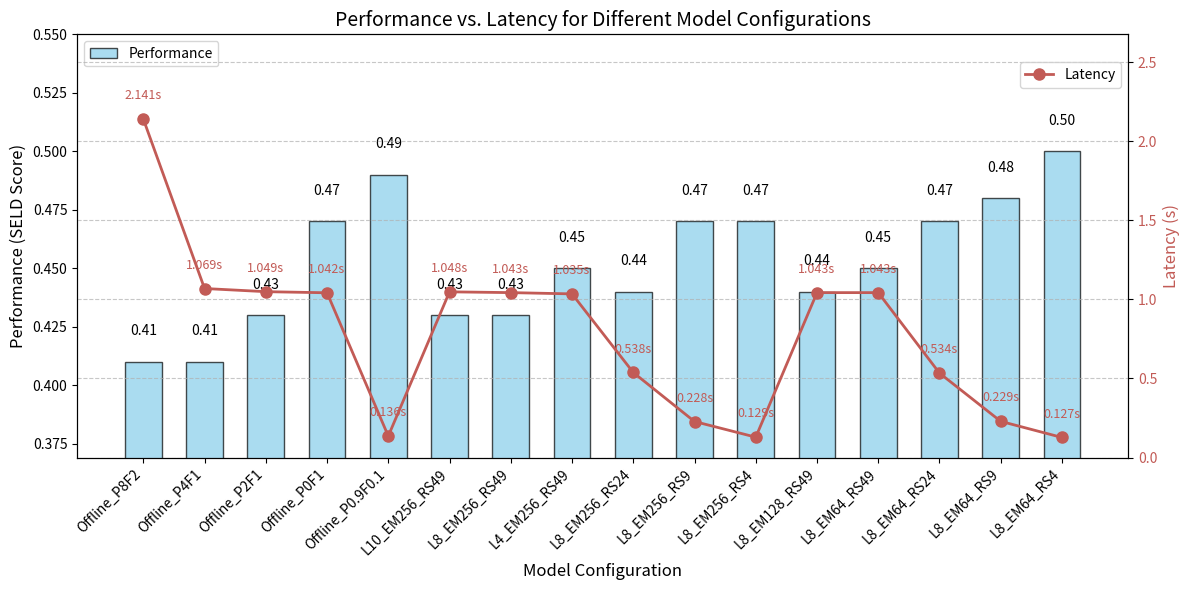

Write the Python code that produced this figure. (Note: this script raises an exception after producing the figure.)
import matplotlib.pyplot as plt
import numpy as np
import pandas as pd

# 假设您有以下数据
configs = ['Offline_P8F2', 'Offline_P4F1', 'Offline_P2F1', 'Offline_P0F1', 'Offline_P0.9F0.1',
            'L10_EM256_RS49','L8_EM256_RS49', 'L4_EM256_RS49',
           'L8_EM256_RS24','L8_EM256_RS9', 'L8_EM256_RS4',
           'L8_EM128_RS49', 'L8_EM64_RS49',
           'L8_EM64_RS24', 'L8_EM64_RS9', 'L8_EM64_RS4',
           ]
performance = [0.41, 0.41, 0.43, 0.47, 0.49,
                0.43, 0.43, 0.45,
               0.44, 0.47, 0.47,
               0.44, 0.45,
               0.47, 0.48, 0.50,
               ]  # 例如F1分数
latency = [2.141, 1.069, 1.049, 1.042, 0.136,
            1.048, 1.043, 1.035,
           0.538, 0.228, 0.129,
           1.043, 1.043,
           0.534, 0.229, 0.127]  # 毫秒

# 创建图表
fig, ax1 = plt.subplots(figsize=(12, 6))

# 设置柱状图
x = np.arange(len(configs))
width = 0.6
bars = ax1.bar(x, performance, width, color='skyblue', edgecolor='black', alpha=0.7)
ax1.set_xlabel('Model Configuration', fontsize=12)
ax1.set_ylabel('Performance (SELD Score)', fontsize=12)
ax1.set_ylim(min(performance)* 0.9, max(performance) * 1.1)
ax1.set_xticks(x)
ax1.set_xticklabels(configs, rotation=45, ha='right')

# 在柱状图上添加数值标签
for bar in bars:
    height = bar.get_height()
    ax1.text(bar.get_x() + bar.get_width()/2., height + 0.01,
            f'{height:.2f}', ha='center', va='bottom', fontsize=10)

# 创建第二个Y轴用于时延
ax2 = ax1.twinx()
# 使用更柔和的颜色 - 改用暗红色/砖红色
soft_red = '#C25B56'  # 砖红色
ax2.plot(x, latency, marker='o', color=soft_red, linewidth=2, markersize=8)
ax2.set_ylabel('Latency (s)', color=soft_red, fontsize=12)
ax2.tick_params(axis='y', labelcolor=soft_red)
ax2.set_ylim(0, max(latency) * 1.25)  # 增加上限以便有更多空间放置标签

# 在折线图上添加数值标签 - 调整垂直位置使其更贴近点
offset = max(latency) * 0.05  # 动态计算偏移量
for i, v in enumerate(latency):
    ax2.text(i, v + offset, f'{v:.3f}s', color=soft_red, ha='center', va='bottom', fontsize=9)

plt.title('Performance vs. Latency for Different Model Configurations', fontsize=14)
plt.tight_layout()
plt.grid(axis='y', linestyle='--', alpha=0.7)

# 添加图例 - 调整位置避免遮挡
ax1.legend(['Performance'], loc='upper left')
# 将延迟图例移到图的右上角但稍低一点以避免遮挡
ax2.legend(['Latency'], loc='upper right', bbox_to_anchor=(1.0, 0.95))

plt.savefig('plots/performance_latency_comparison_2.png', dpi=300, bbox_inches='tight')
# plt.show()
